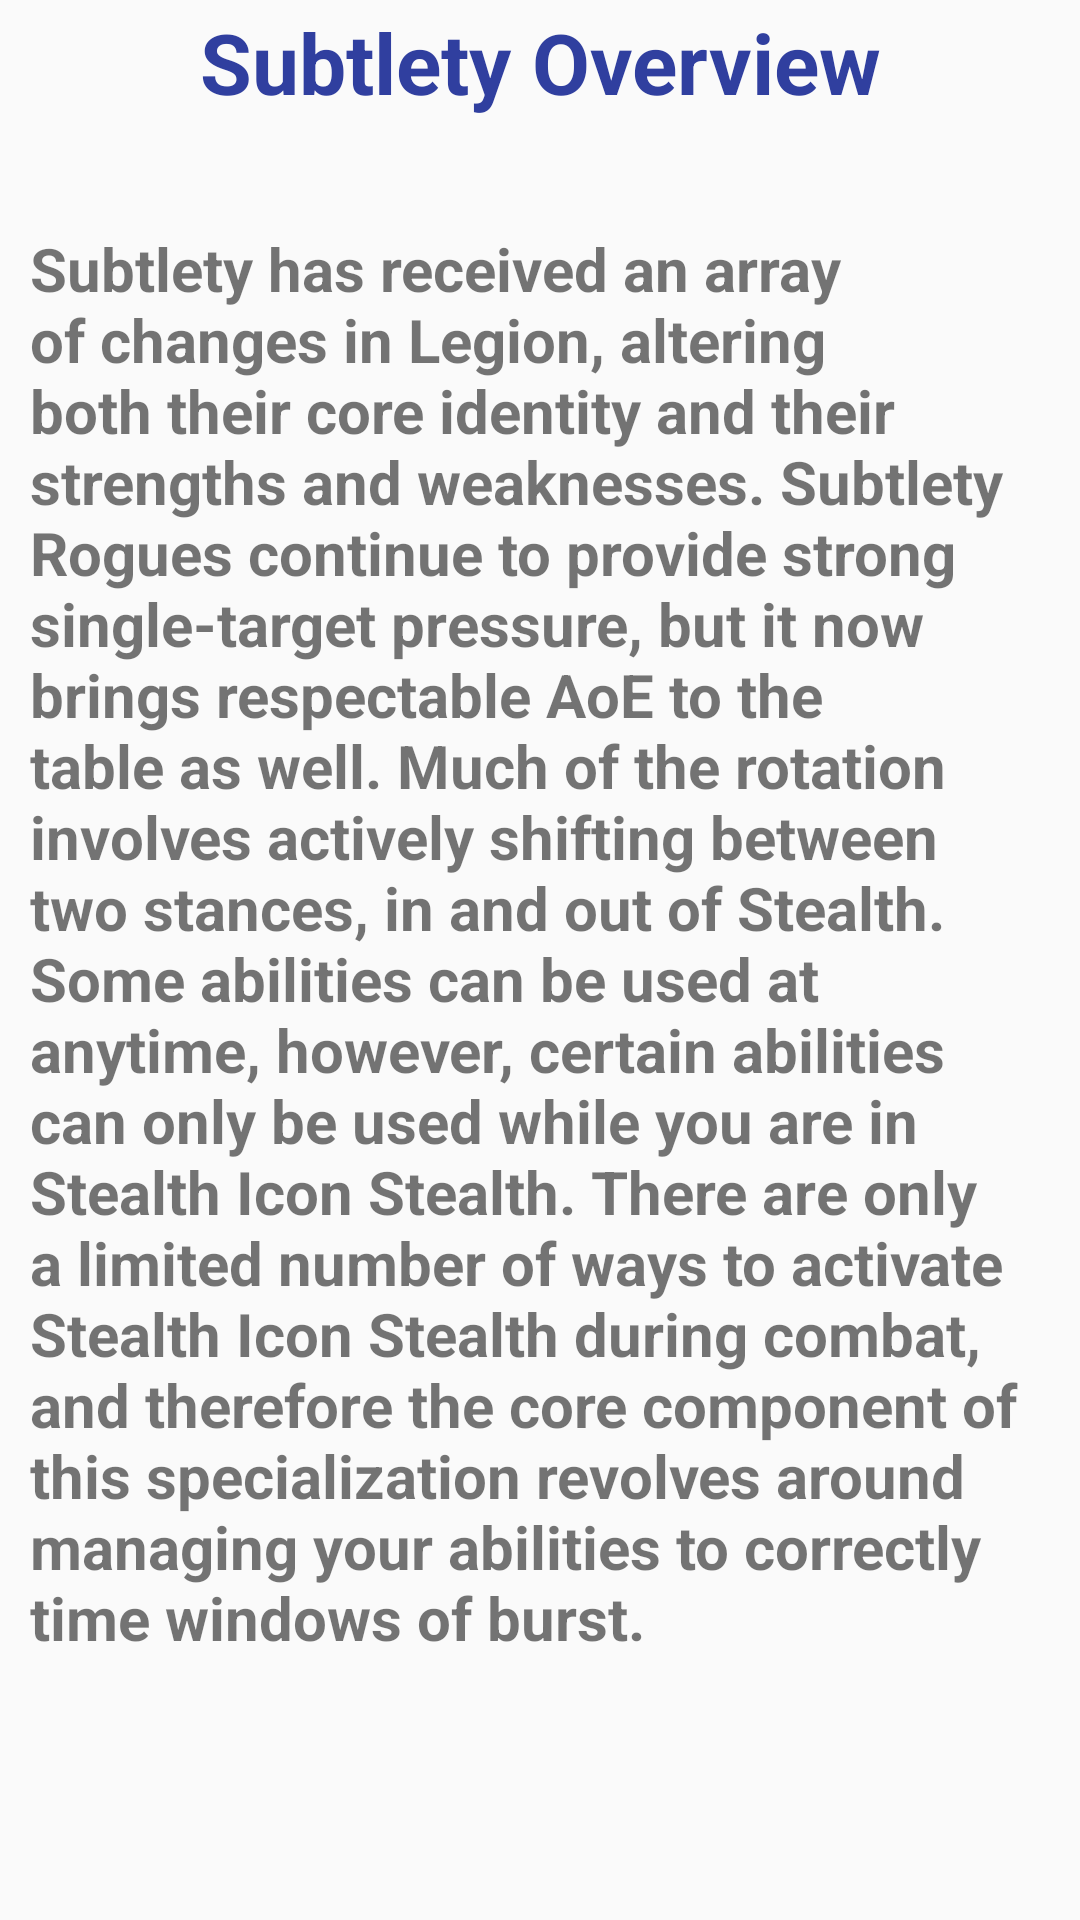

Layout XML and referenced resources for this Android screen:
<!-- AndroidManifest.xml: application theme AppTheme -->
<!-- res/layout/fragment_suboverview.xml -->
<FrameLayout xmlns:android="http://schemas.android.com/apk/res/android"
    xmlns:tools="http://schemas.android.com/tools"
    android:layout_width="match_parent"
    android:layout_height="match_parent"
    tools:context="edu.gsu.httpscs.rogueproject.fragment.SubOverviewFragment">

    
    <TextView
        android:layout_width="match_parent"
        android:layout_height="match_parent"
        android:text="Subtlety Overview"
        android:layout_gravity="center"
        android:gravity="center|top"
        android:textSize="28sp"
        android:textColor="@color/colorPrimaryDark"
        android:textStyle="bold"
        android:paddingTop="2sp"/>
    <TextView
        android:paddingTop="50dp"
        android:layout_marginTop="26sp"
        android:layout_marginLeft="10sp"
        android:layout_marginRight="10sp"
        android:layout_width="match_parent"
        android:layout_height="match_parent"
        android:text="@string/subtlety_overview_string"
        android:textStyle="bold"
        android:textSize="20sp"/>

</FrameLayout>
<!-- resources referenced by this layout -->
<resources>
  <color name="colorPrimaryDark">#303F9F</color>
  <string name="subtlety_overview_string">Subtlety has received an array of changes in Legion, altering both their core identity and their strengths and weaknesses. Subtlety Rogues continue to provide strong single-target pressure, but it now brings respectable AoE to the table as well. Much of the rotation involves actively shifting between two stances, in and out of Stealth. Some abilities can be used at anytime, however, certain abilities can only be used while you are in Stealth Icon Stealth. There are only a limited number of ways to activate Stealth Icon Stealth during combat, and therefore the core component of this specialization revolves around managing your abilities to correctly time windows of burst.</string>
  <style name="AppTheme" parent="Theme.AppCompat.Light.DarkActionBar">
          
          <item name="colorPrimary">@color/colorPrimary</item>
          <item name="colorPrimaryDark">@color/colorPrimaryDark</item>
          <item name="colorAccent">@color/colorAccent</item>
      </style>
  <color name="colorPrimary">#3F51B5</color>
  <color name="colorAccent">#FF4081</color>
</resources>
